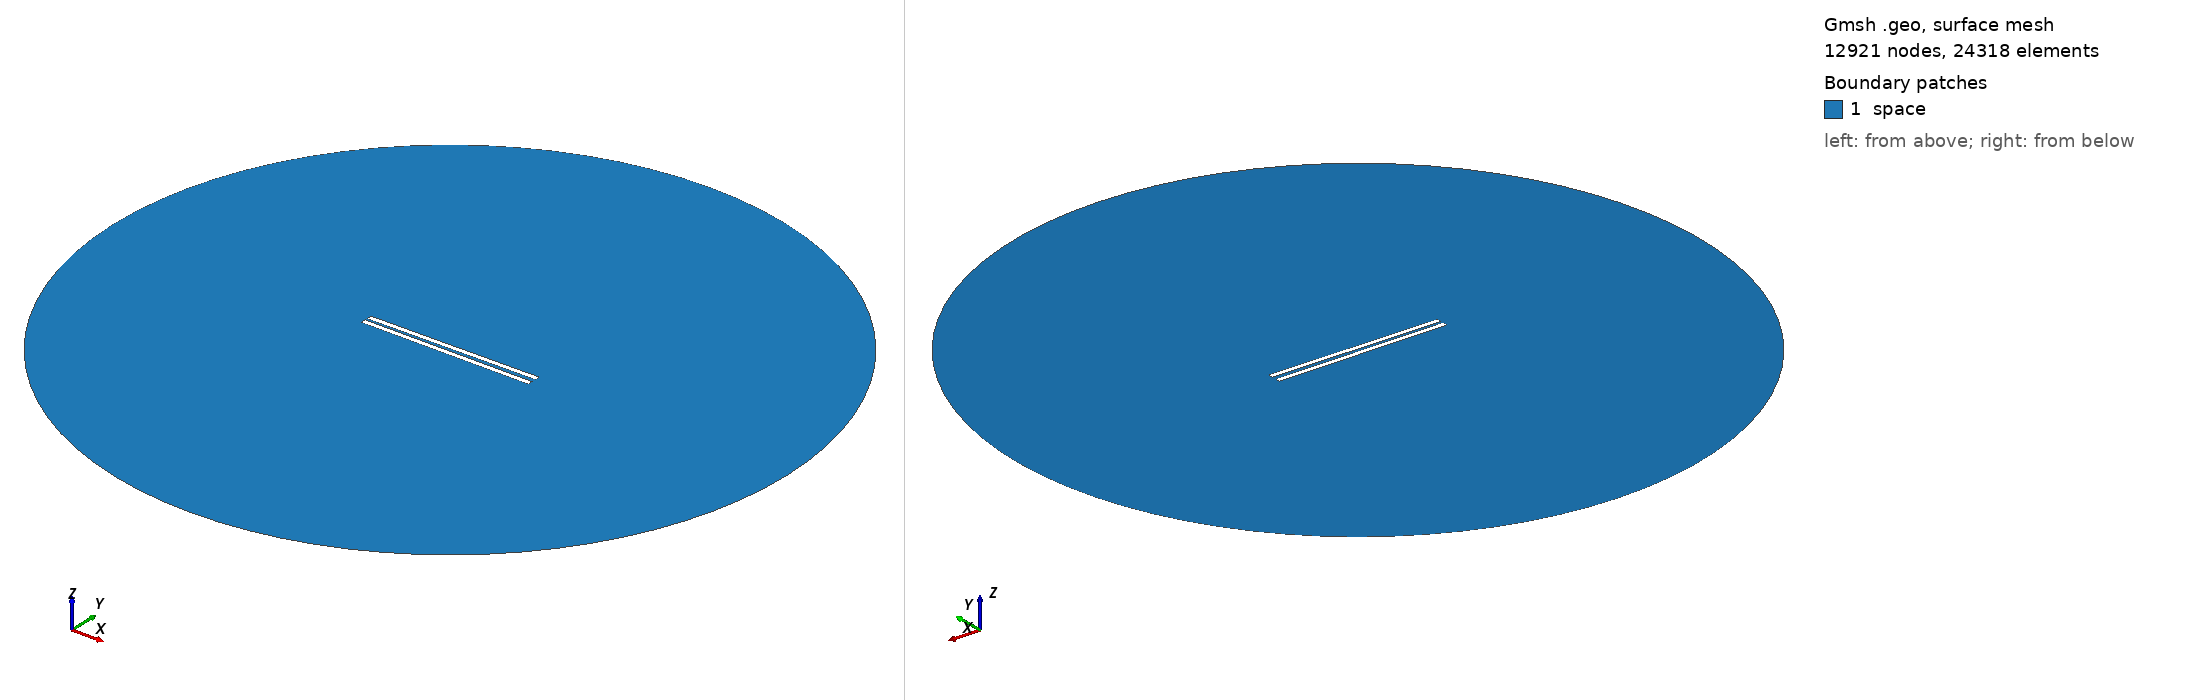

Gmsh geometry script, surface-meshed: 12921 nodes, 24318 surface elements. Boundary patches (legend numbers): 1 space. Left view from above one corner, right view from below the opposite corner. Legend entries are the model's physical surfaces. The drawing asked Gmsh for element sizes between 1% and 20% of the model's largest extent; the script's own settings can give other sizes.

=== 643.geo (drawn) ===
// Set the geometry kernel
SetFactory("OpenCASCADE");

//---------------------------------------
// Rectangles
//---------------------------------------

// Rectangle 1 (top)
Point(1) = {-49.56666666666667, 0.9722222222222222, 0, 1.0};
Point(2) = {49.56666666666667, 0.9722222222222222, 0, 1.0};
Point(3) = {49.56666666666667, 4.105555555555556, 0, 1.0};
Point(4) = {-49.56666666666667, 4.105555555555556, 0, 1.0};

Line(1) = {1, 2};
Line(2) = {2, 3};
Line(3) = {3, 4};
Line(4) = {4, 1};

Line Loop(1) = {1, 2, 3, 4};
Plane Surface(1) = {1};

Rotate { {0, 0, 1}, {0,  0.9722222222222222,  0}, 0.01 } {
  Surface{1};
}

// Rectangle 2 (bottom)
Point(5) = {-49.56666666666667, -0.9722222222222222, 0, 1.0};
Point(6) = {49.56666666666667, -0.9722222222222222, 0, 1.0};
Point(7) = {49.56666666666667, -4.105555555555556, 0, 1.0};
Point(8) = {-49.56666666666667, -4.105555555555556, 0, 1.0};

Line(5) = {5, 6};
Line(6) = {6, 7};
Line(7) = {7, 8};
Line(8) = {8, 5};

Line Loop(2) = {5, 6, 7, 8};
Plane Surface(2) = {2}; 


//---------------------------------------
// Circle
//---------------------------------------

// Define points
Point(9) = {0, 0, 0};        // Center
Point(10) = {200, 0, 0};     // Start point
Point(11) = {0, 200, 0};     // 90 degrees
Point(12) = {-200, 0, 0};    // 180 degrees
Point(13) = {0, -200, 0};    // 270 degrees

// Define circle arcs (each needs start, center, end)
Circle(9) = {10, 9, 11};
Circle(10) = {11, 9, 12};
Circle(11) = {12, 9, 13};
Circle(12) = {13, 9, 10};

// Define curve loop and surface if needed
Curve Loop(3) = {9, 10, 11, 12};
Surface(3) = {3};

// Subtract Rectangles from Circle
BooleanDifference{ Surface{3}; Delete; }{ Surface{1}; Surface{2}; Delete; }

//---------------------------------------
// Transfinite Lines and Surface
//---------------------------------------
r = 7;
Transfinite Line {1, 3} = 50*r Using Progression 1;
Transfinite Line {2, 4} = 2*r Using Progression 1;
Transfinite Line {5, 7} = 50*r Using Progression 1;
Transfinite Line {6, 8} = 2*r Using Progression 1;
Transfinite Line {9, 10, 11, 12} = 20 Using Progression 1;

//---------------------------------------
// Define Physical Groups
//---------------------------------------                

//--- Physical Curves
// Physical groups for boundaries
Physical Line("force_segment", 10) = {1};
Physical Line("upper_plate", 11) = {2, 3, 4};
Physical Line("lower_plate", 12) = {5, 6, 7, 8};
Physical Line("boundary", 20) = {9, 10, 11, 12};

//--- Physical Surfaces
Physical Surface("space", 30) = {3};

//---------------------------------------
// 6. Generate the Mesh
//---------------------------------------
Mesh 2;  // 2D mesh generation
